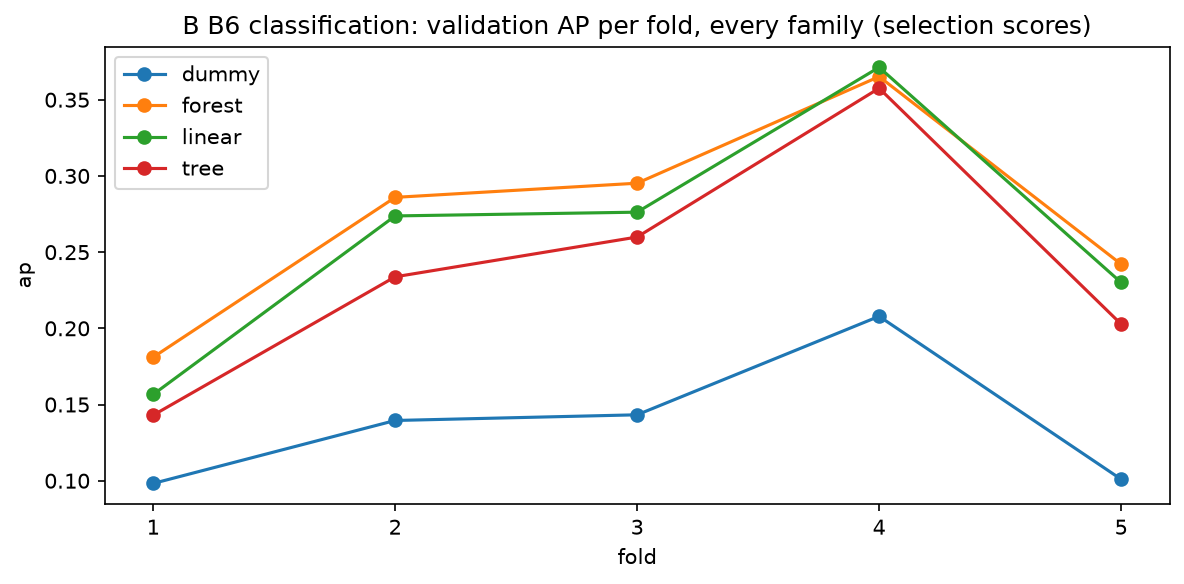

The data file committed next to this chart (first rows):
family, candidate_id, phase, fold_1, fold_2, fold_3, fold_4, fold_5, mean, se
dummy, clf.sel.log.dummy_prior, validation, 0.09822, 0.1395, 0.1433, 0.2079, 0.101, 0.138, 0.01983
forest, clf.sel.log.forest_clf.max_depth=10.max_…, validation, 0.181, 0.2859, 0.2952, 0.3652, 0.2421, 0.2739, 0.03047
linear, clf.sel.log.logistic, validation, 0.1566, 0.2738, 0.2762, 0.3713, 0.2301, 0.2616, 0.03494
tree, clf.sel.log.tree_clf.max_depth=5.min_sam…, validation, 0.143, 0.2338, 0.2599, 0.3575, 0.2028, 0.2394, 0.03539
